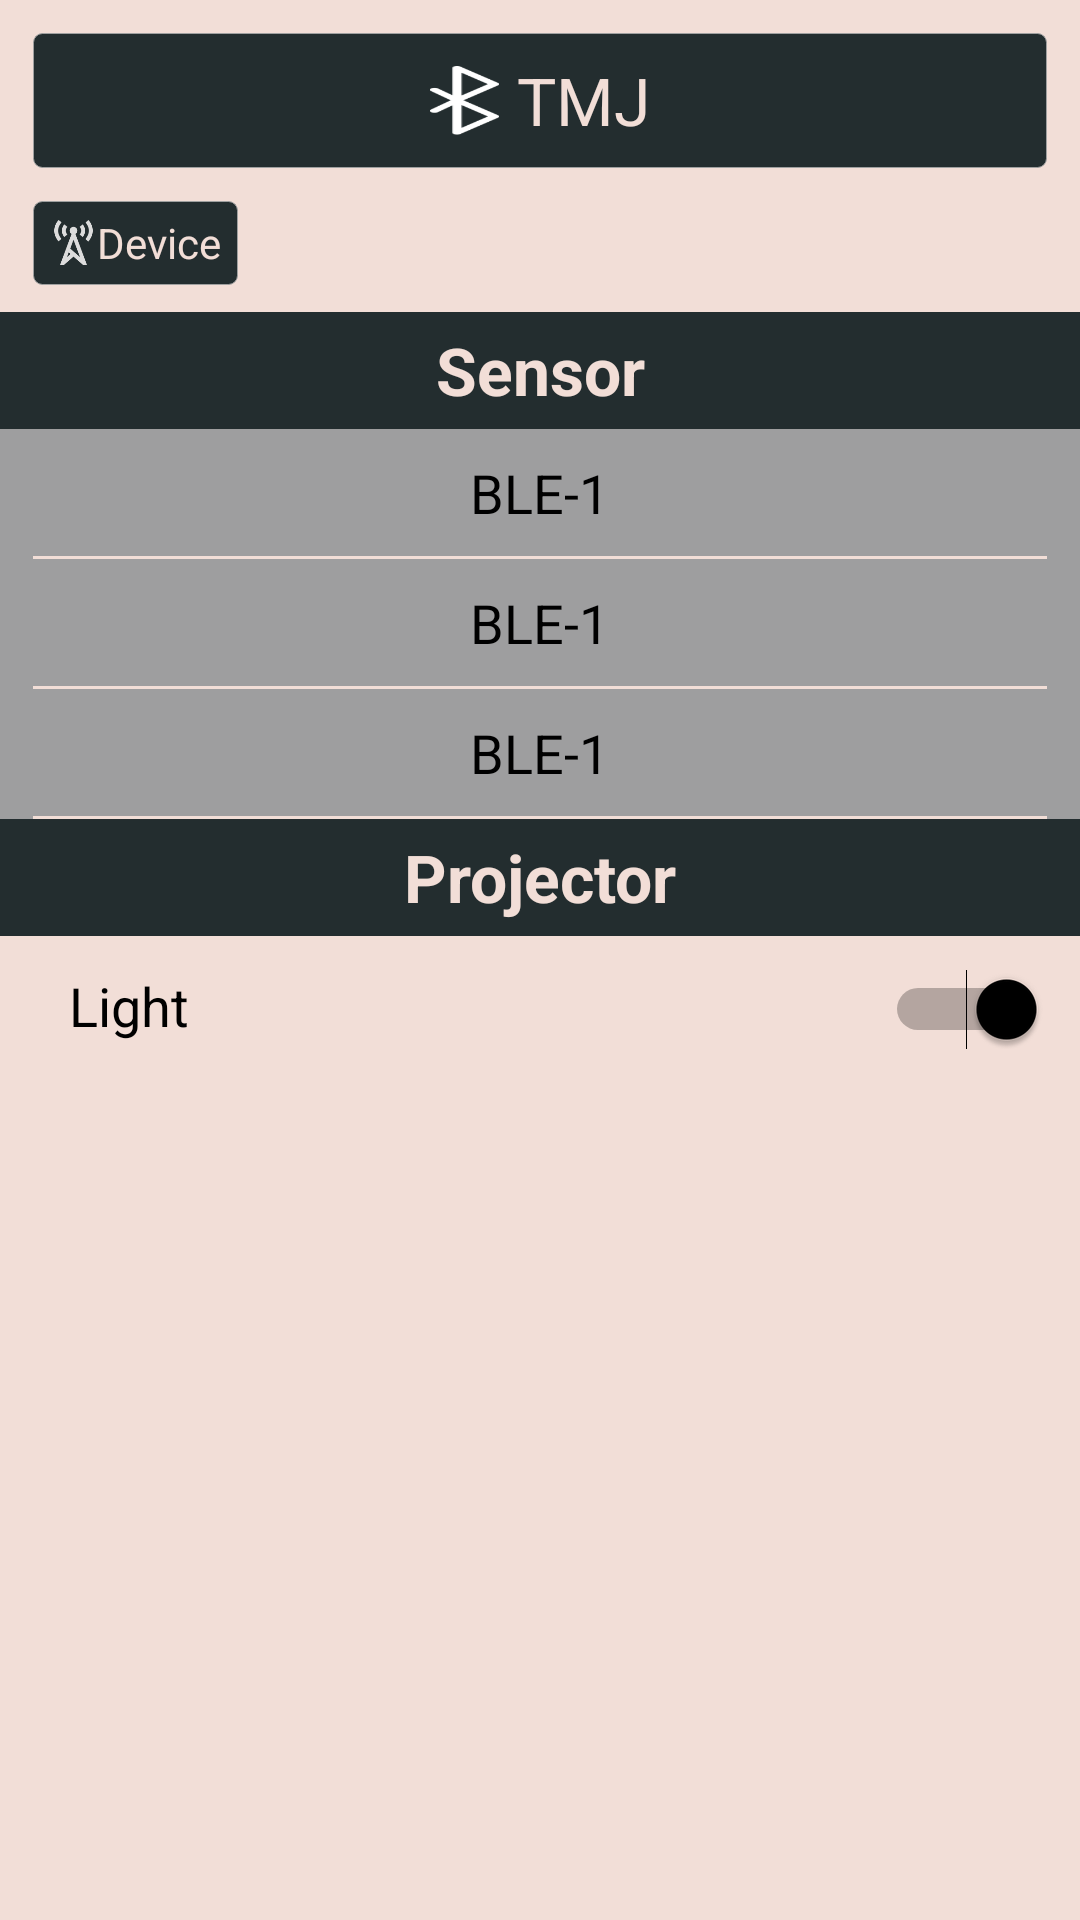

Here is an Android app screen rendered from its layout file. Give the layout XML and the strings, colors and styles it references.
<!-- AndroidManifest.xml: application theme AppTheme -->
<!-- res/layout/fragment_setting.xml -->
<?xml version="1.0" encoding="utf-8"?>
<LinearLayout xmlns:android="http://schemas.android.com/apk/res/android"
    android:layout_width="match_parent"
    android:layout_height="match_parent"
    android:background="@color/app_background"
    android:orientation="vertical">


    <LinearLayout
        android:id="@+id/tmjLayout"
        android:layout_width="match_parent"
        android:layout_height="@dimen/widget_size_40"
        android:layout_centerHorizontal="true"
        android:layout_gravity="center_horizontal"
        android:layout_margin="@dimen/widget_size_10"
        android:background="@drawable/corner_smal_btn_selector"
        android:clickable="true"
        android:gravity="center"
        android:orientation="horizontal"
        android:padding="@dimen/widget_size_3">

        <ImageView
            android:id="@+id/statusImg"
            android:layout_width="@dimen/widget_size_20"
            android:layout_height="@dimen/widget_size_20"
            android:layout_gravity="center"
            android:background="@drawable/icon_bluetooth" />

        <TextView
            android:id="@+id/tmjBtn"
            android:layout_width="wrap_content"
            android:layout_height="wrap_content"
            android:gravity="center"
            android:layout_marginLeft="@dimen/widget_size_5"
            android:text="TMJ"
            android:textAppearance="?android:attr/textAppearanceLarge"
            android:textColor="@color/setting_white" />
    </LinearLayout>

    <LinearLayout
        android:id="@+id/tmjDeviceIconLayout"
        android:layout_width="wrap_content"
        android:layout_height="@dimen/widget_size_25"
        android:layout_marginBottom="@dimen/widget_size_8"
        android:layout_marginLeft="@dimen/widget_size_10"
        android:layout_marginRight="@dimen/widget_size_8"

        android:background="@drawable/corner_smal_btn_selector"
        android:clickable="true"
        android:gravity="center"
        android:paddingBottom="@dimen/widget_size_3"

        android:paddingLeft="@dimen/widget_size_5"
        android:paddingRight="@dimen/widget_size_5"
        android:paddingTop="@dimen/widget_size_3">

        <ImageView
            android:id="@+id/tmjDeviceIcon"
            android:layout_width="@dimen/widget_size_12"
            android:layout_height="@dimen/widget_size_12"
            android:src="@drawable/connect_d" />

        <TextView
            android:id="@+id/tmjDevice"
            android:layout_width="wrap_content"
            android:layout_height="match_parent"
            android:layout_toLeftOf="@id/tmjDeviceIcon"
            android:gravity="center"
            android:text="Device"
            android:textAppearance="?android:attr/textAppearanceSmall"
            android:textColor="@color/setting_white"
            android:visibility="visible" />
    </LinearLayout>

    <TextView
        android:id="@+id/textView4"
        android:layout_width="match_parent"
        android:layout_height="@dimen/widget_size_35"
        android:background="@color/solid_host_black"
        android:gravity="center"
        android:text="Sensor"
        android:textAppearance="?android:attr/textAppearanceLarge"
        android:textColor="@color/setting_white"
        android:textStyle="bold" />

    <include layout="@layout/item_device" />

    <include layout="@layout/item_device" />

    <include layout="@layout/item_device" />

    <TextView
        android:id="@+id/textView5"
        android:layout_width="match_parent"
        android:layout_height="@dimen/widget_size_35"
        android:background="@color/solid_host_black"
        android:gravity="center"
        android:text="Projector"
        android:textAppearance="?android:attr/textAppearanceLarge"
        android:textColor="@color/setting_white"
        android:textStyle="bold" />


    <RelativeLayout
        android:layout_width="match_parent"
        android:layout_height="wrap_content"
        android:layout_marginTop="@dimen/widget_size_10"
        android:orientation="horizontal">

        <TextView
            android:id="@+id/textView6"
            android:layout_width="wrap_content"
            android:layout_height="wrap_content"
            android:layout_marginLeft="@dimen/widget_size_20"
            android:text="Light"
            android:textAppearance="?android:attr/textAppearanceMedium"
            android:textColor="@color/black" />

        <Switch
            android:id="@+id/switch1"
            android:layout_alignParentRight="true"
            android:layout_marginRight="@dimen/widget_size_10"
            android:layout_width="wrap_content"
            android:layout_height="wrap_content"
            android:layout_gravity="right"
            android:checked="true"
            android:text="" />
    </RelativeLayout>

</LinearLayout>
<!-- res/layout/item_device.xml (included above) -->
<?xml version="1.0" encoding="utf-8"?>
<LinearLayout xmlns:android="http://schemas.android.com/apk/res/android"
    android:orientation="vertical" android:layout_width="match_parent"
    android:layout_height="wrap_content"
    android:background="@color/setting_bg">


    <TextView
        android:layout_width="wrap_content"
        android:layout_height="wrap_content"
        android:textAppearance="?android:attr/textAppearanceMedium"
        android:layout_margin="@dimen/widget_size_8"
        android:text="BLE-1"
        android:id="@+id/textView5"
        android:textColor="@color/black"
        android:layout_gravity="center_horizontal" />

    <View
        android:layout_width="match_parent"
        android:layout_height="3px"
        android:layout_marginLeft="@dimen/widget_size_10"
        android:layout_marginRight="@dimen/widget_size_10"
        android:background="@color/setting_white"/>
</LinearLayout>
<!-- resources referenced by this layout -->
<resources>
  <color name="app_background">#f2ded7</color>
  <color name="black">#000000</color>
  <color name="setting_bg">#9e9e9f</color>
  <color name="setting_white">#f2ded7</color>
  <color name="solid_host_black">#232d2f</color>
  <dimen name="widget_size_10">10dp</dimen>
  <dimen name="widget_size_12">12dp</dimen>
  <dimen name="widget_size_20">20dp</dimen>
  <dimen name="widget_size_25">25dp</dimen>
  <dimen name="widget_size_3">3dp</dimen>
  <dimen name="widget_size_35">35dp</dimen>
  <dimen name="widget_size_40">40dp</dimen>
  <dimen name="widget_size_5">5dp</dimen>
  <dimen name="widget_size_8">8dp</dimen>
  <!-- drawable connect_d: png bitmap (drawable-hdpi, 2287 bytes) -->
  <!-- drawable corner_smal_btn_selector (drawable) -->
  <?xml version="1.0" encoding="utf-8"?>
  <selector xmlns:android="http://schemas.android.com/apk/res/android">
      <item android:state_enabled="false">
          <shape>
              <solid android:color="@color/right_img_press" />
              <stroke android:width="1px" android:color="@color/stroke_host" />
              <corners  android:radius="3dp" />
          </shape>
      </item>
  
      <item android:state_pressed="true">
          <shape>
              <solid android:color="@color/right_img_press" />
              <stroke android:width="1px" android:color="@color/stroke_host" />
              <corners  android:radius="3dp" />
          </shape>
      </item>
  
      <item>
          <shape>
              <solid android:color="@color/solid_host_black" />
              <stroke android:width="1px" android:color="@color/stroke_host" />
              <corners  android:radius="3dp" />
          </shape>
      </item>
  
  
  </selector>
  <!-- drawable icon_bluetooth: png bitmap (drawable-hdpi, 1774 bytes) -->
  <style name="AppTheme" parent="Theme.AppCompat.Light.DarkActionBar">
          
          <item name="colorPrimary">@color/black</item>
          <item name="colorPrimaryDark">@color/black</item>
          <item name="colorAccent">@color/black</item>
          <item name="toolbarStyle">@style/ClubToolbar</item>
          <item name="actionBarStyle">@style/ClubToolbar</item>
          
  
      </style>
  <color name="right_img_press">#9e9e9f</color>
  <color name="stroke_host">#9fa0a0</color>
  <style name="ClubToolbar" parent="Widget.AppCompat.ActionBar">
          <item name="contentInsetStart">0dp</item>
          <item name="contentInsetEnd">0dp</item>
      </style>
</resources>
